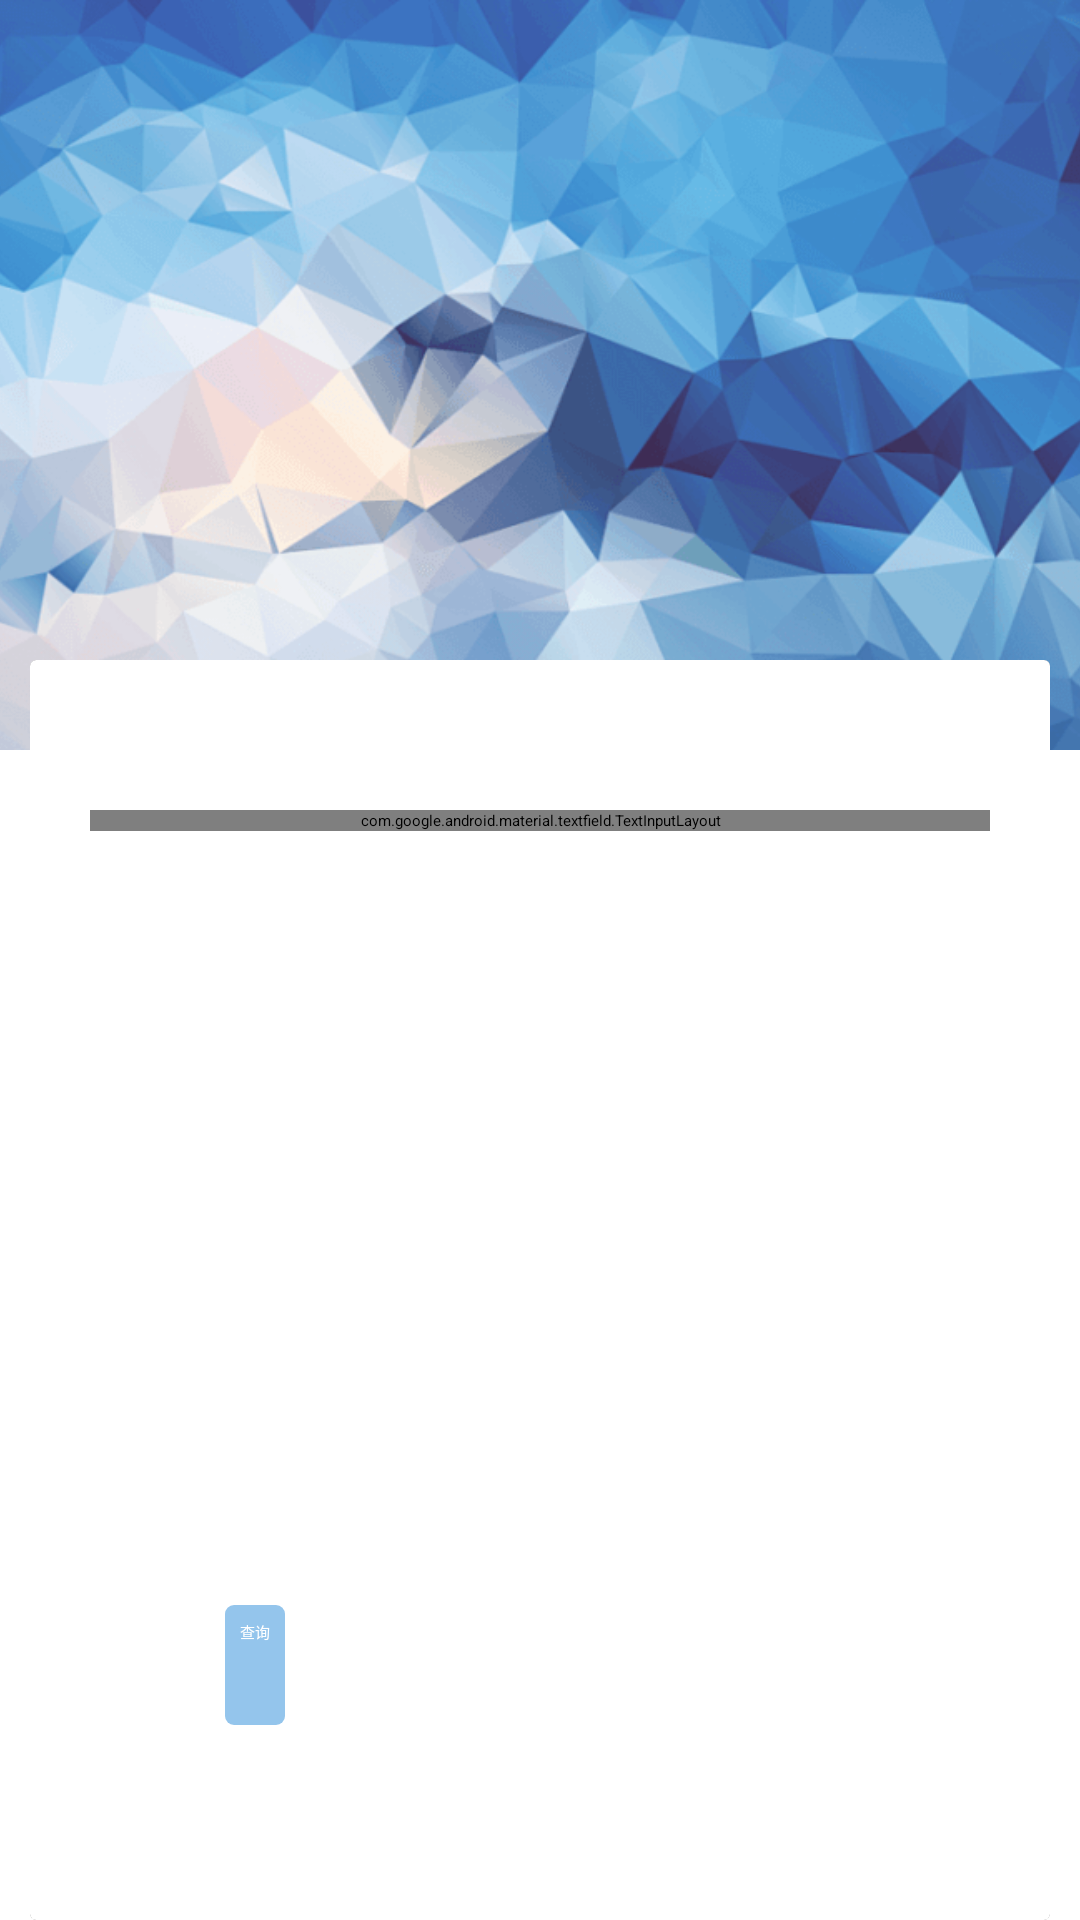

Android layout source for this screen:
<!-- AndroidManifest.xml: application theme AppTheme -->
<!-- res/layout/activity_select_location.xml -->
<?xml version="1.0" encoding="utf-8"?>
<FrameLayout xmlns:android="http://schemas.android.com/apk/res/android"
    android:id="@+id/layout_main"
    android:layout_width="match_parent"
    android:layout_height="match_parent">

    <ImageView
        android:layout_width="match_parent"
        android:layout_height="250dp"
        android:scaleType="centerCrop"
        android:src="@drawable/bg0" />


    <android.support.v7.widget.CardView
        android:id="@+id/cardView_main"
        android:layout_width="match_parent"
        android:layout_height="match_parent"
        android:layout_marginLeft="10dp"
        android:layout_marginRight="10dp"
        android:layout_marginTop="220dp">

        <android.support.design.widget.CoordinatorLayout xmlns:android="http://schemas.android.com/apk/res/android"
            android:layout_width="match_parent"
            android:layout_height="match_parent"
            android:background="@color/white">

            <RelativeLayout
                android:id="@+id/relativeLayout"
                android:layout_width="match_parent"
                android:layout_height="220dp"
                android:layout_gravity="top"
                android:layout_marginTop="30dp">

                <LinearLayout
                    android:id="@+id/first"
                    android:layout_width="match_parent"
                    android:layout_height="wrap_content"
                    android:layout_centerHorizontal="true"
                    android:layout_margin="20dp"
                    android:focusable="true"
                    android:focusableInTouchMode="true"
                    android:orientation="horizontal">


                    <android.support.design.widget.TextInputLayout
                        android:layout_width="match_parent"
                        android:layout_height="wrap_content">


                        <AutoCompleteTextView
                            android:id="@+id/city_editText"
                            android:layout_width="match_parent"
                            android:layout_height="wrap_content"
                            android:completionThreshold="1"
                            android:dropDownHeight="250dp"
                            android:dropDownSelector="@drawable/github_icon"
                            android:imeOptions="actionSearch"
                            android:hint="@string/search_hint"
                            android:maxLines="1"
                            android:paddingLeft="20dp"
                            android:paddingRight="20dp" />
                    </android.support.design.widget.TextInputLayout>


                </LinearLayout>

                <ListView
                    android:id="@+id/city_list"
                    android:layout_width="match_parent"
                    android:layout_height="wrap_content"
                    android:layout_below="@+id/first"
                    android:layout_margin="20dp"
                    android:background="@drawable/bg_list"
                    android:visibility="invisible">

                </ListView>


            </RelativeLayout>


            <Button
                android:id="@+id/query_button"
                android:layout_width="wrap_content"
                android:layout_height="40dp"
                android:layout_gravity="bottom"
                android:layout_margin="65dp"
                android:background="@drawable/bg_list"
                android:text="@string/query_bottom"
                android:textColor="@color/white" />
        </android.support.design.widget.CoordinatorLayout>
    </android.support.v7.widget.CardView>

</FrameLayout>
<!-- resources referenced by this layout -->
<resources>
  <color name="white">#FFFFFFFF</color>
  <!-- drawable bg0: png bitmap (drawable-xxxhdpi, 103606 bytes) -->
  <!-- drawable bg_list (drawable) -->
  <?xml version="1.0" encoding="utf-8"?>
  <shape xmlns:android="http://schemas.android.com/apk/res/android">
      <corners android:radius="3dp" />
      <solid android:color="@color/light_blue" />
      <padding
          android:bottom="5dp"
          android:left="5dp"
          android:right="5dp"
          android:top="5dp" />
  </shape>
  <!-- drawable github_icon: png bitmap (drawable-hdpi, 710 bytes) -->
  <string name="query_bottom">查询</string>
  <string name="search_hint">输入城市名称</string>
  <style name="AppTheme" parent="Theme.AppCompat.Light.NoActionBar">
          
          
          
          <item name="colorPrimary">@color/colorPrimary</item>
          <item name="colorPrimaryDark">@color/colorPrimaryDark</item>
          <item name="colorAccent">@color/colorAccent</item>
  
  
      </style>
  <color name="light_blue">#FF94C5EC</color>
  <color name="colorPrimary">#2196F3</color>
  <color name="colorPrimaryDark">#1976D2</color>
  <color name="colorAccent">#FFC107</color>
</resources>
